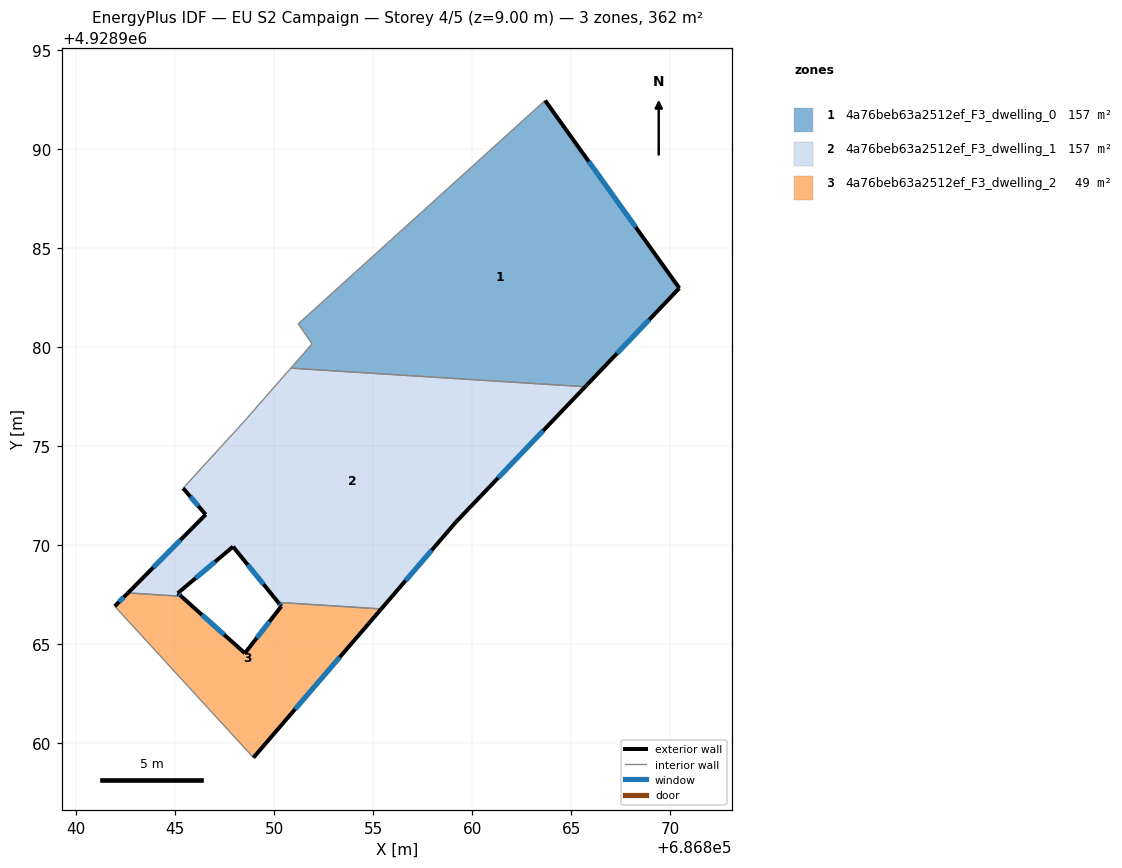
=== STOREY PLAN SPEC (per zone: floor XY polygon, exterior-wall plan segments, windows/doors) ===
zone 1: 4a76beb63a2512ef_F3_dwelling_0  (156.6 m²)
  floor: (686863.68, 4928992.45) (686870.46, 4928982.97) (686865.80, 4928978.09) (686865.75, 4928978.04) (686865.71, 4928978.00) (686850.85, 4928978.93) (686850.89, 4928978.98) (686850.93, 4928979.03) (686851.92, 4928980.16) (686851.22, 4928981.17) (686851.32, 4928981.26)
  exterior wall: (686870.46, 4928982.97) – (686863.68, 4928992.45)  [11.6 m]
    window: (686868.26, 4928986.05) – (686865.89, 4928989.36)  [4.3 m²]
  exterior wall: (686865.80, 4928978.09) – (686870.46, 4928982.97)  [6.8 m]
    window: (686867.31, 4928979.68) – (686868.94, 4928981.38)  [2.5 m²]
  exterior wall: (686865.75, 4928978.04) – (686865.80, 4928978.09)  [0.1 m]
  exterior wall: (686865.71, 4928978.00) – (686865.75, 4928978.04)  [0.1 m]
  interior walls: 7
zone 2: 4a76beb63a2512ef_F3_dwelling_1  (156.5 m²)
  floor: (686865.71, 4928978.00) (686859.19, 4928971.17) (686855.41, 4928966.78) (686850.21, 4928967.11) (686847.93, 4928969.92) (686845.14, 4928967.57) (686845.31, 4928967.42) (686842.63, 4928967.59) (686846.55, 4928971.54) (686845.41, 4928972.87) (686848.51, 4928976.26) (686850.85, 4928978.93)
  exterior wall: (686845.14, 4928967.57) – (686845.31, 4928967.42)  [0.2 m]
    window: (686845.20, 4928967.52) – (686845.26, 4928967.47)  [0.1 m²]
  exterior wall: (686846.55, 4928971.54) – (686842.63, 4928967.59)  [5.6 m]
    window: (686845.27, 4928970.26) – (686843.90, 4928968.87)  [2.0 m²]
  exterior wall: (686845.41, 4928972.87) – (686846.55, 4928971.54)  [1.8 m]
    window: (686845.78, 4928972.44) – (686846.18, 4928971.98)  [0.6 m²]
  exterior wall: (686859.19, 4928971.17) – (686865.71, 4928978.00)  [9.4 m]
    window: (686861.31, 4928973.39) – (686863.59, 4928975.78)  [3.5 m²]
  exterior wall: (686855.41, 4928966.78) – (686859.19, 4928971.17)  [5.8 m]
    window: (686856.64, 4928968.21) – (686857.96, 4928969.74)  [2.1 m²]
  exterior wall: (686847.93, 4928969.92) – (686850.21, 4928967.11)  [3.6 m]
    window: (686848.67, 4928969.01) – (686849.47, 4928968.02)  [1.3 m²]
  exterior wall: (686845.14, 4928967.57) – (686847.93, 4928969.92)  [3.6 m]
    window: (686846.05, 4928968.34) – (686847.02, 4928969.16)  [1.3 m²]
  interior walls: 5
zone 3: 4a76beb63a2512ef_F3_dwelling_2  (48.6 m²)
  floor: (686855.41, 4928966.78) (686848.96, 4928959.27) (686841.96, 4928966.91) (686842.63, 4928967.59) (686845.31, 4928967.42) (686848.53, 4928964.54) (686850.37, 4928966.91) (686850.21, 4928967.11)
  exterior wall: (686848.53, 4928964.54) – (686845.31, 4928967.42)  [4.3 m]
    window: (686847.48, 4928965.48) – (686846.36, 4928966.48)  [1.6 m²]
  exterior wall: (686850.37, 4928966.91) – (686848.53, 4928964.54)  [3.0 m]
    window: (686849.77, 4928966.14) – (686849.13, 4928965.31)  [1.1 m²]
  exterior wall: (686850.37, 4928966.91) – (686850.21, 4928967.11)  [0.3 m]
    window: (686850.32, 4928966.98) – (686850.26, 4928967.04)  [0.1 m²]
  exterior wall: (686848.96, 4928959.27) – (686855.41, 4928966.78)  [9.9 m]
    window: (686851.06, 4928961.71) – (686853.31, 4928964.34)  [3.6 m²]
  exterior wall: (686842.63, 4928967.59) – (686841.96, 4928966.91)  [0.9 m]
    window: (686842.41, 4928967.37) – (686842.18, 4928967.13)  [0.3 m²]
  interior walls: 3

=== DERIVED (storey summary) ===
Building: EU S2 Campaign
Storey: 4 of 5  (floor level z = 9.00 m)
Storey gross floor area: 361.8 m²
Zones on this storey: 3
  - 4a76beb63a2512ef_F3_dwelling_0: floor 156.6 m²; exterior wall 18.5 m (55.6 m²); 2 window(s) 6.7 m²; WWR 12.1%
  - 4a76beb63a2512ef_F3_dwelling_1: floor 156.5 m²; exterior wall 30.1 m (90.2 m²); 7 window(s) 11.0 m²; WWR 12.2%
  - 4a76beb63a2512ef_F3_dwelling_2: floor 48.6 m²; exterior wall 18.4 m (55.2 m²); 5 window(s) 6.8 m²; WWR 12.2%
Zone adjacency (shared interzone walls):
  - 4a76beb63a2512ef_F3_dwelling_0 ↔ 4a76beb63a2512ef_F3_dwelling_1
  - 4a76beb63a2512ef_F3_dwelling_1 ↔ 4a76beb63a2512ef_F3_dwelling_2